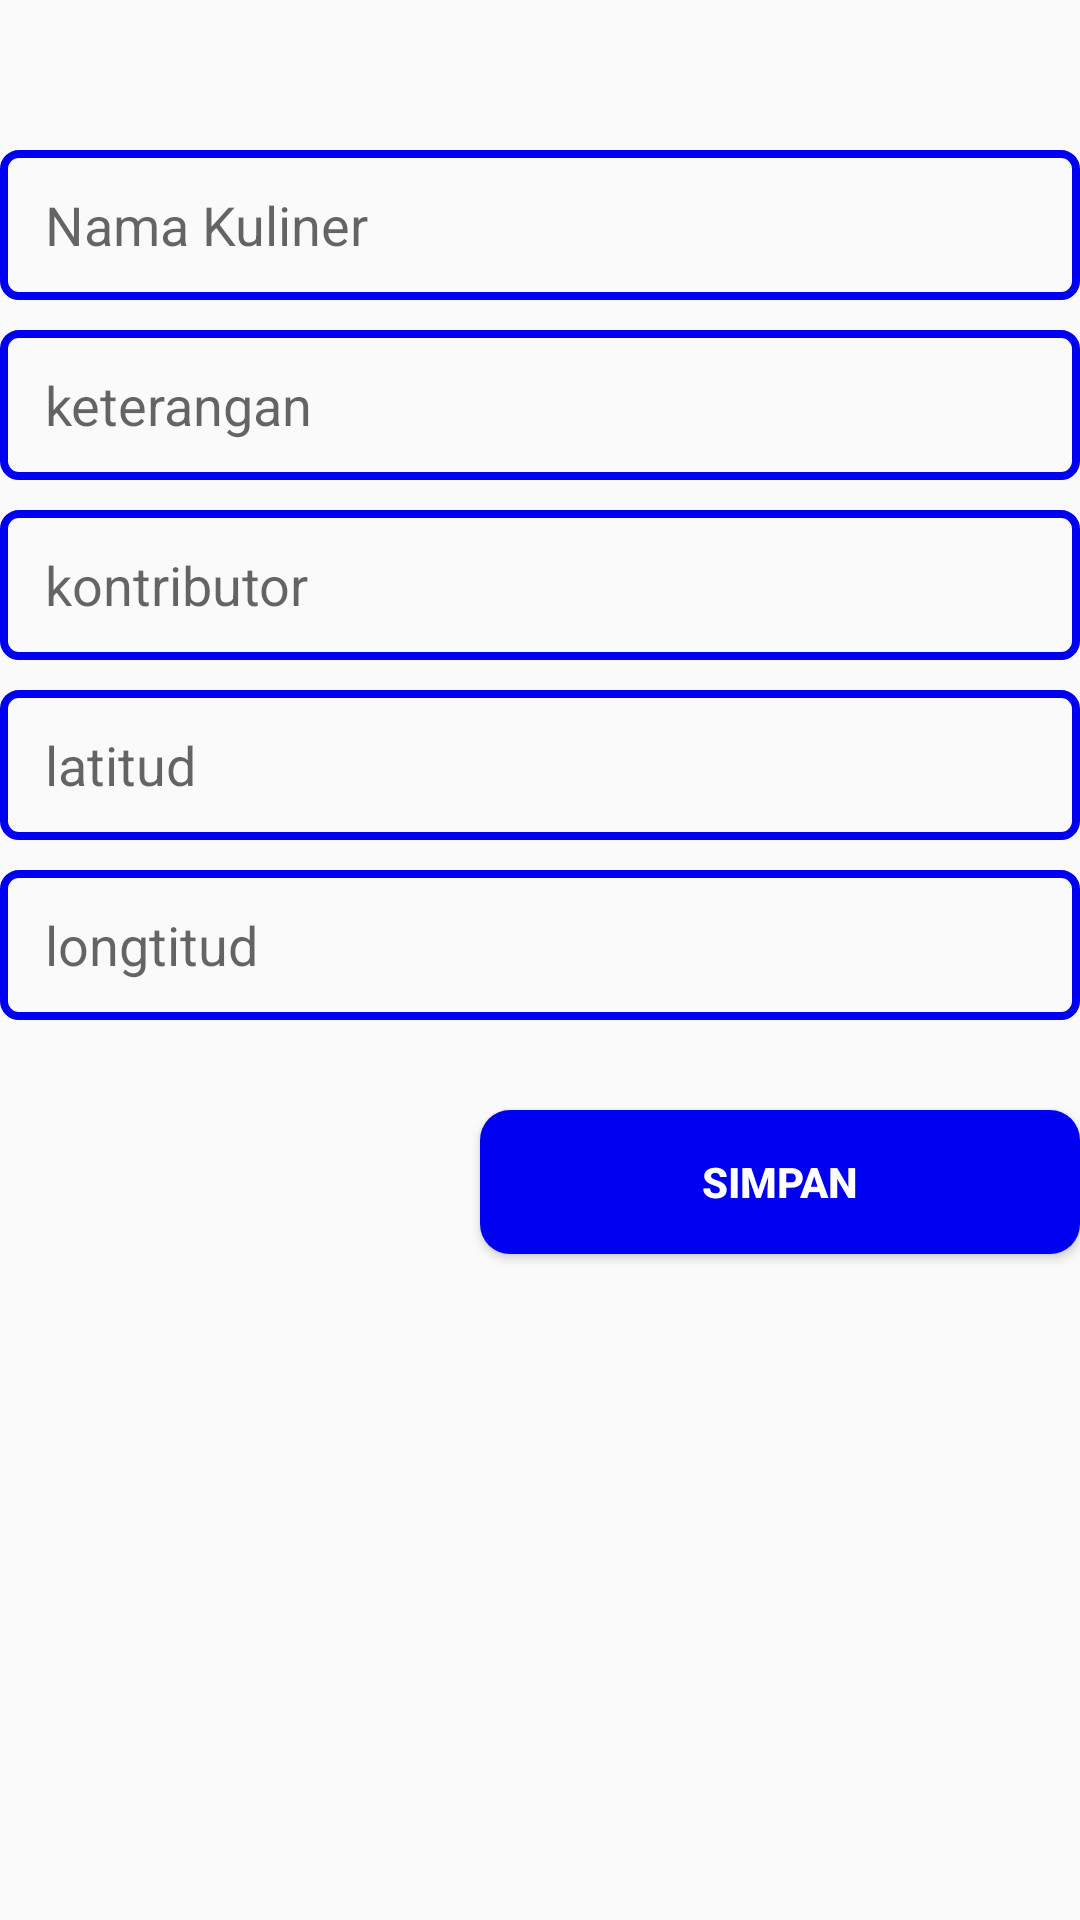

Write the Android layout XML for this screen, with the resource values it uses.
<!-- AndroidManifest.xml: application theme AppTheme -->
<!-- res/layout/activity_entry.xml -->
<?xml version="1.0" encoding="utf-8"?>
<LinearLayout xmlns:android="http://schemas.android.com/apk/res/android"
    xmlns:app="http://schemas.android.com/apk/res-auto"
    xmlns:tools="http://schemas.android.com/tools"
    android:layout_width="match_parent"
    android:layout_height="match_parent"
    android:layout_marginVertical="20dp"
    android:layout_marginHorizontal="40dp"
    android:orientation="vertical"
    tools:context=".EntryActivity">

    <EditText
        android:layout_marginTop="50dp"
        android:id="@+id/namakul"
        android:layout_width="match_parent"
        android:layout_height="50dp"
        android:paddingLeft="15dp"
        android:hint="Nama Kuliner"
        android:background="@drawable/textinputbg"/>

    <EditText
        android:layout_marginTop="10dp"
        android:id="@+id/keternangan"
        android:layout_width="match_parent"
        android:layout_height="50dp"
        android:paddingLeft="15dp"
        android:hint="keterangan"
        android:background="@drawable/textinputbg"/>

    <EditText
        android:layout_marginTop="10dp"
        android:id="@+id/kontributor"
        android:layout_width="match_parent"
        android:layout_height="50dp"
        android:paddingLeft="15dp"
        android:hint="kontributor"
        android:background="@drawable/textinputbg"/>

    <EditText
        android:layout_marginTop="10dp"
        android:id="@+id/latitud"
        android:layout_width="match_parent"
        android:layout_height="50dp"
        android:paddingLeft="15dp"
        android:hint="latitud"
        android:background="@drawable/textinputbg"/>

    <EditText
        android:layout_marginTop="10dp"
        android:id="@+id/longtitud"
        android:layout_width="match_parent"
        android:layout_height="50dp"
        android:paddingLeft="15dp"
        android:hint="longtitud"
        android:background="@drawable/textinputbg"/>

    <Button
        android:id="@+id/simpan"
        android:layout_marginTop="30dp"
        android:layout_width="200dp"
        android:layout_height="wrap_content"
        android:text="simpan"
        android:background="@drawable/btnb"
        android:textColor="@color/putih"
        android:layout_gravity="end"
        android:textStyle="bold"/>

</LinearLayout>
<!-- resources referenced by this layout -->
<resources>
  <color name="putih">#ffffff</color>
  <!-- drawable btnb (drawable) -->
  <?xml version="1.0" encoding="utf-8"?>
  <shape xmlns:android="http://schemas.android.com/apk/res/android"
      android:shape="rectangle">
      <solid android:color="@color/biru" />
      <corners
          android:radius="10dp"/>
  </shape>
  <!-- drawable textinputbg (drawable) -->
  <?xml version="1.0" encoding="utf-8"?>
  <shape xmlns:android="http://schemas.android.com/apk/res/android"
      android:shape="rectangle">
      <solid android:color="#00000000" />
      <stroke android:width="2.5dp"
          android:color="@color/biru" />
      <corners
          android:radius="5dp"/>
  </shape>
  <style name="AppTheme" parent="Theme.AppCompat.Light.DarkActionBar">
          
         
           <item name="colorPrimary">@color/biru</item>
          <item name="colorPrimaryDark">@color/colorPrimaryDark</item>
          <item name="colorAccent">@color/colorAccent</item>
      </style>
  <color name="biru">#0000f0</color>
  <color name="colorPrimaryDark">#3700B3</color>
  <color name="colorAccent">#03DAC5</color>
</resources>
